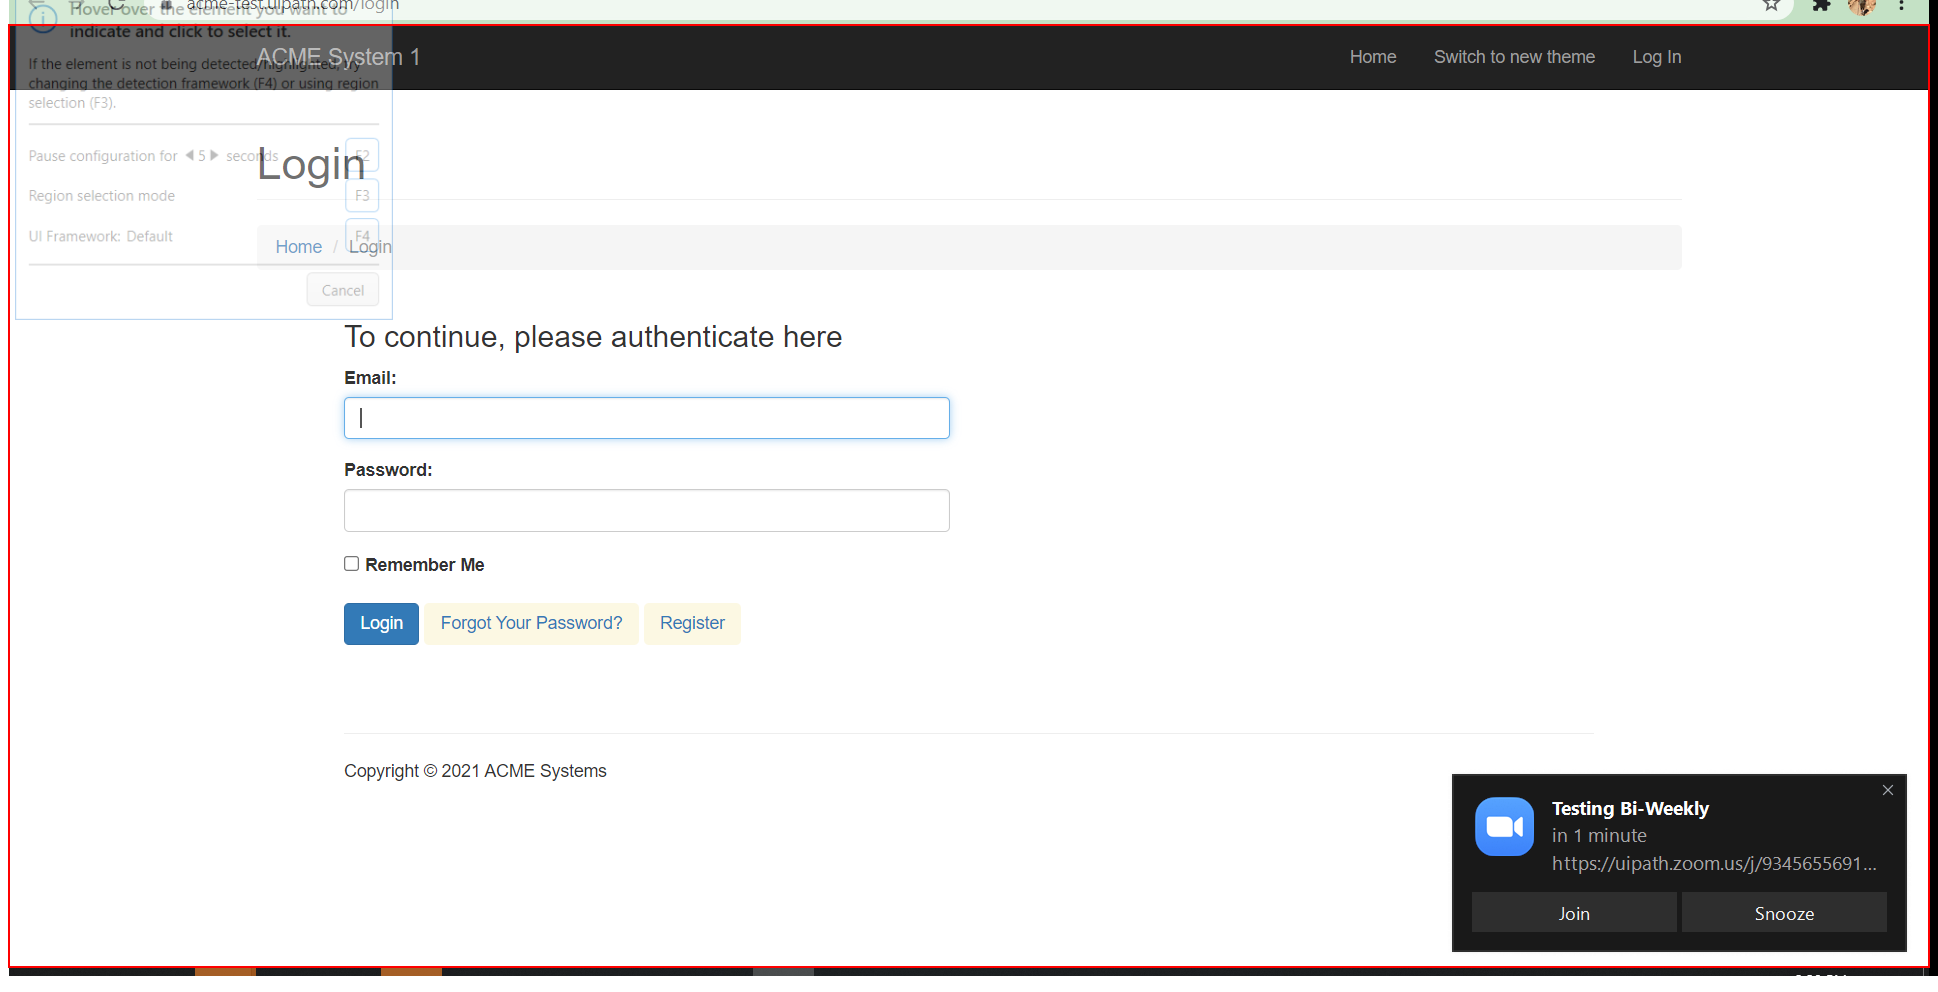
Workflow: Acme_LogoutClose_Success

Step 1: find 'Login Screen Msg' in window 'ACME System 1*' (chrome.exe)
